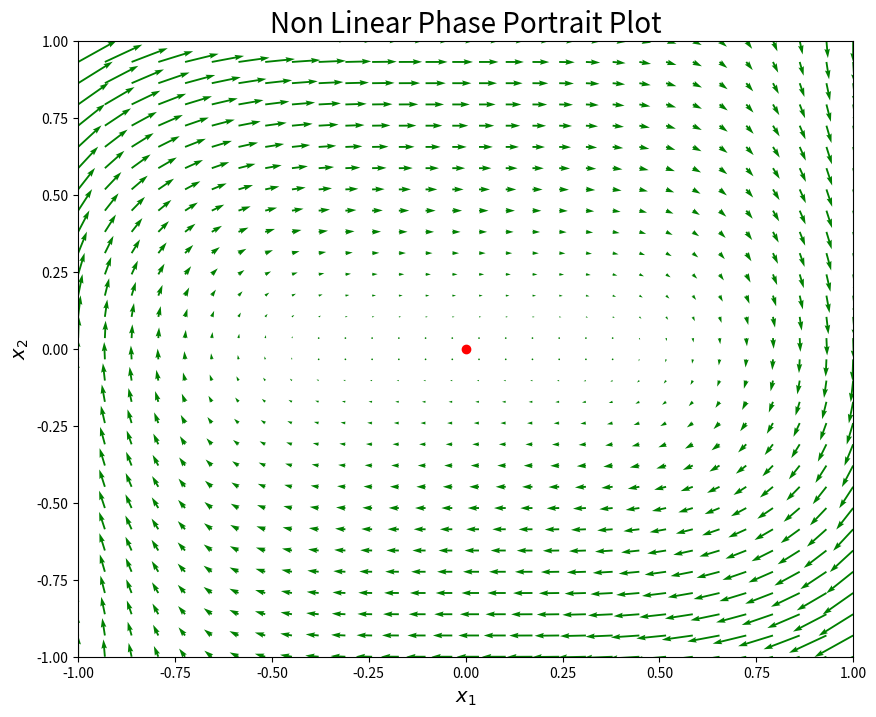
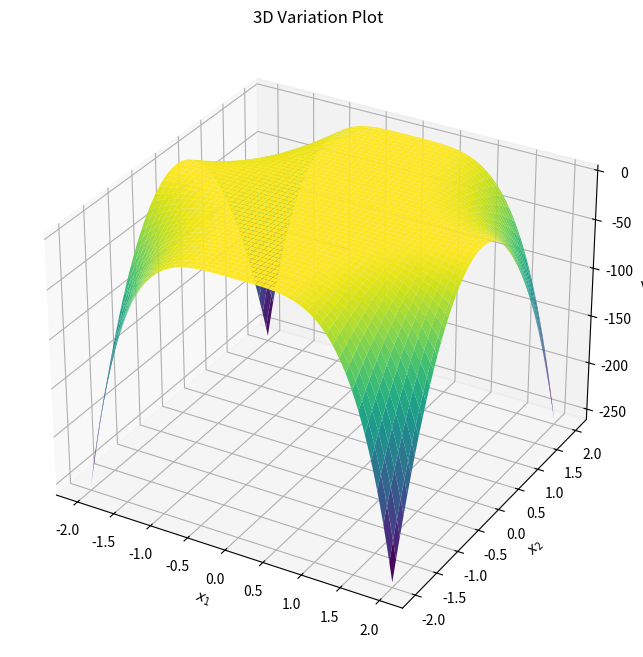

Python code for these plots, in order:
# 24-677 Linear Control Systems
# Homework 5 Exercise 5
# [redacted]

import matplotlib.pyplot as plt
from scipy.integrate import odeint
from mpl_toolkits.mplot3d import Axes3D
import numpy as np

# define non linear state space function
def stateSpace(x, t):
    d_dot = [x[1] - x[0] * (x[1] * x[1]), -x[0] * x[0] * x[0]]
    return d_dot

# # define linear state space function
# def stateSpace(x, t):
#     A = np.array([[0, 1], [0, 0]])
#     return np.dot(A, x)

# grid setup
x0 = np.linspace(-1, 1, 30)
x1 = np.linspace(-1, 1, 30)
X0, X1 = np.meshgrid(x0, x1)

dX0 = np.zeros(X0.shape)
dX1 = np.zeros(X1.shape)

shape1, shape2 = X1.shape

# looping through each index
for indexShape1 in range(shape1):
    for indexShape2 in range(shape2):
        dxdt = stateSpace([X0[indexShape1, indexShape2], X1[indexShape1, indexShape2]], 0)
        dX0[indexShape1, indexShape2] = dxdt[0]
        dX1[indexShape1, indexShape2] = dxdt[1]

# phase trajectory lines
initialState = np.array([0, 0])
simulationStep = np.linspace(0, 2, 200)
finalState = odeint(stateSpace, initialState, simulationStep)



# define three dimension function
def threeDimension(x1_3d, x2_3d):
    v_dot = -4 * x1_3d**4 * x2_3d**2
    return v_dot

x1_3d = np.linspace(-2, 2, 100)
x2_3d = np.linspace(-2, 2, 100)

x1_3d, x2_3d = np.meshgrid(x1_3d, x2_3d)
v_dot = threeDimension(x1_3d, x2_3d)

# plot and figure features (Phase Portraits)
plt.figure(figsize=(10, 8))
plt.quiver(X0, X1, dX0, dX1, color='g')
plt.plot(0, 0, marker='o', color='r')
plt.plot(finalState[:, 0], finalState[:, 1])
plt.xlim(-1, 1)
plt.ylim(-1, 1)
plt.title('Non Linear Phase Portrait Plot', fontsize=20)
# plt.title('Linear Phase Portrait Plot', fontsize=20) # for linear case
plt.xlabel('$x_{1}$', fontsize=14)
plt.ylabel('$x_{2}$', fontsize=14)
plt.savefig('NonlinerPhasePortraitPlot.png')
# plt.savefig('linearPhasePortraitPlot.png') # for linear case
plt.show()

# plot and figure features (3 Dimensional)
fig = plt.figure(figsize=(10, 8))
d_plot = fig.add_subplot(111, projection='3d')
d_plot.plot_surface(x1_3d, x2_3d, v_dot, cmap='viridis')
d_plot.set_xlabel('$x_{1}$')
d_plot.set_ylabel('$x_{2}$')
d_plot.set_zlabel('V*')
d_plot.set_title('3D Variation Plot')
plt.savefig('3D plot.png')
plt.show()
